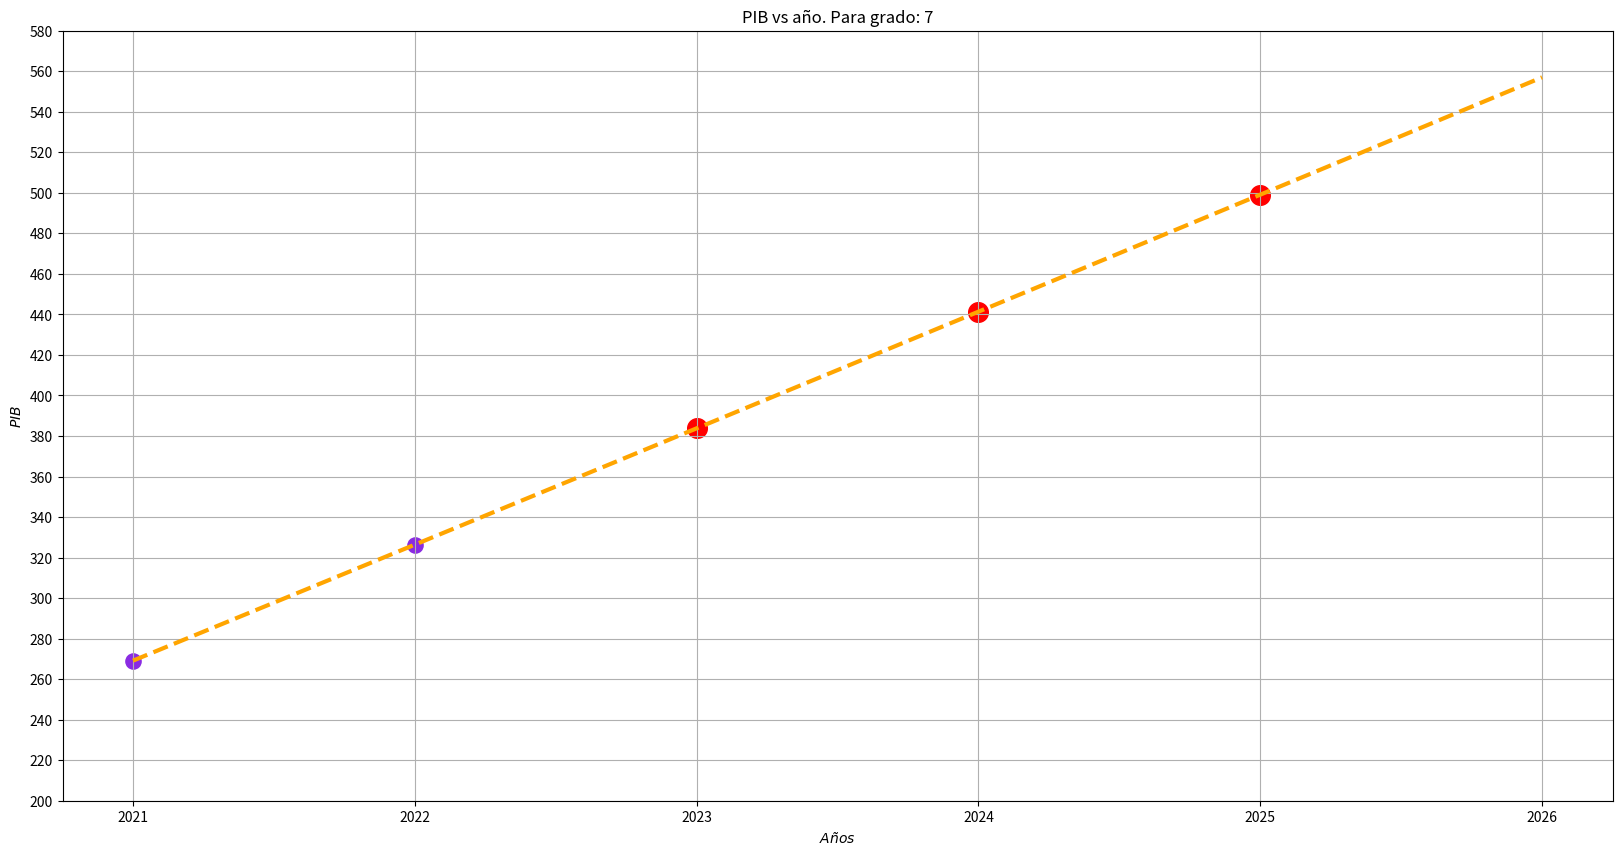
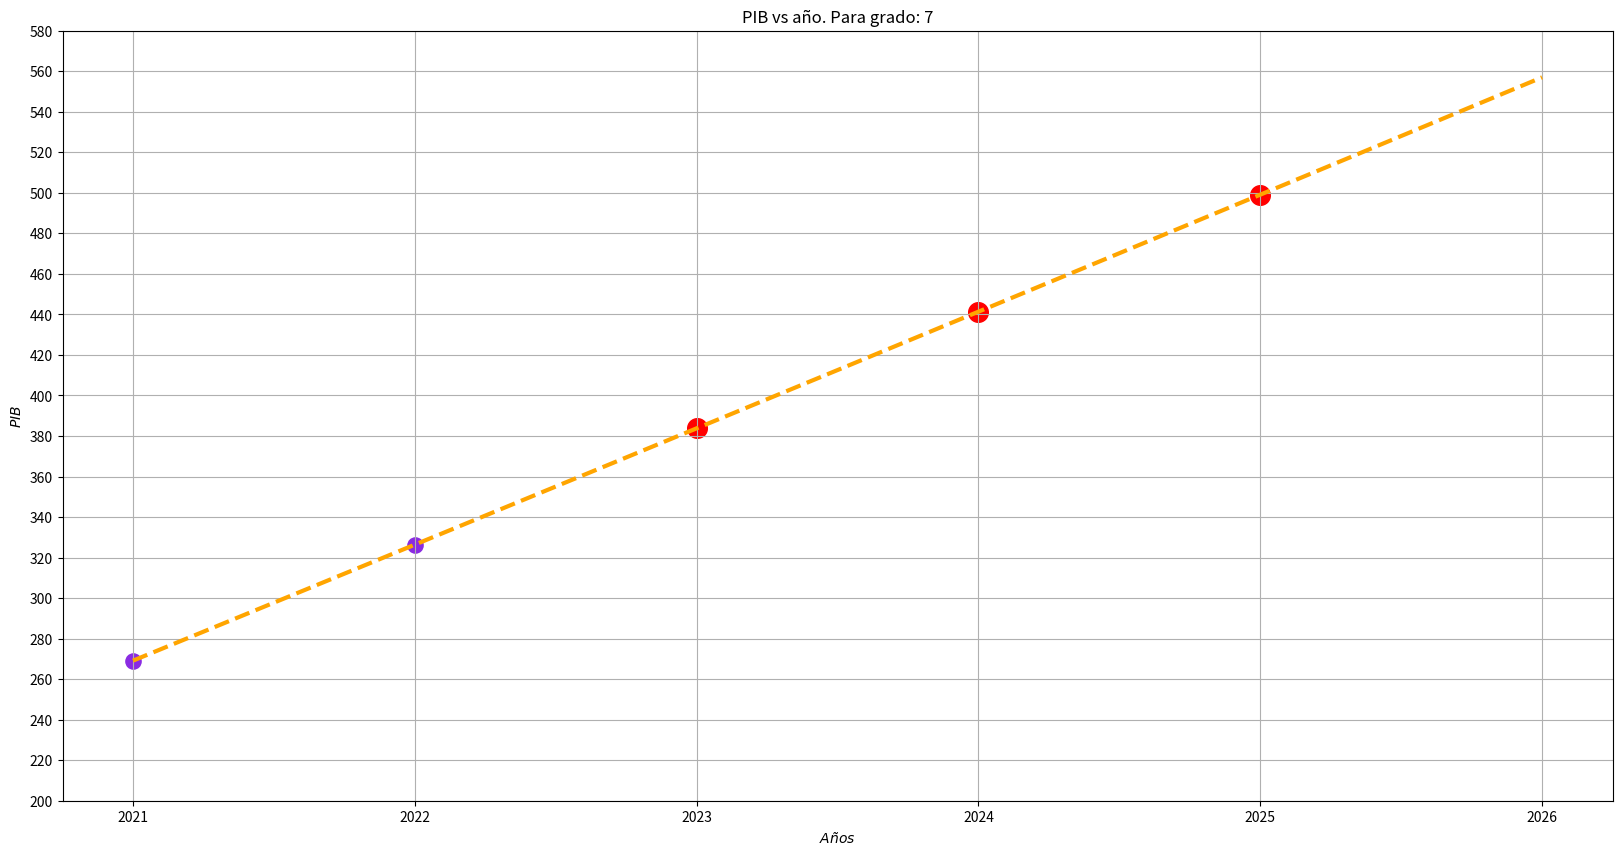
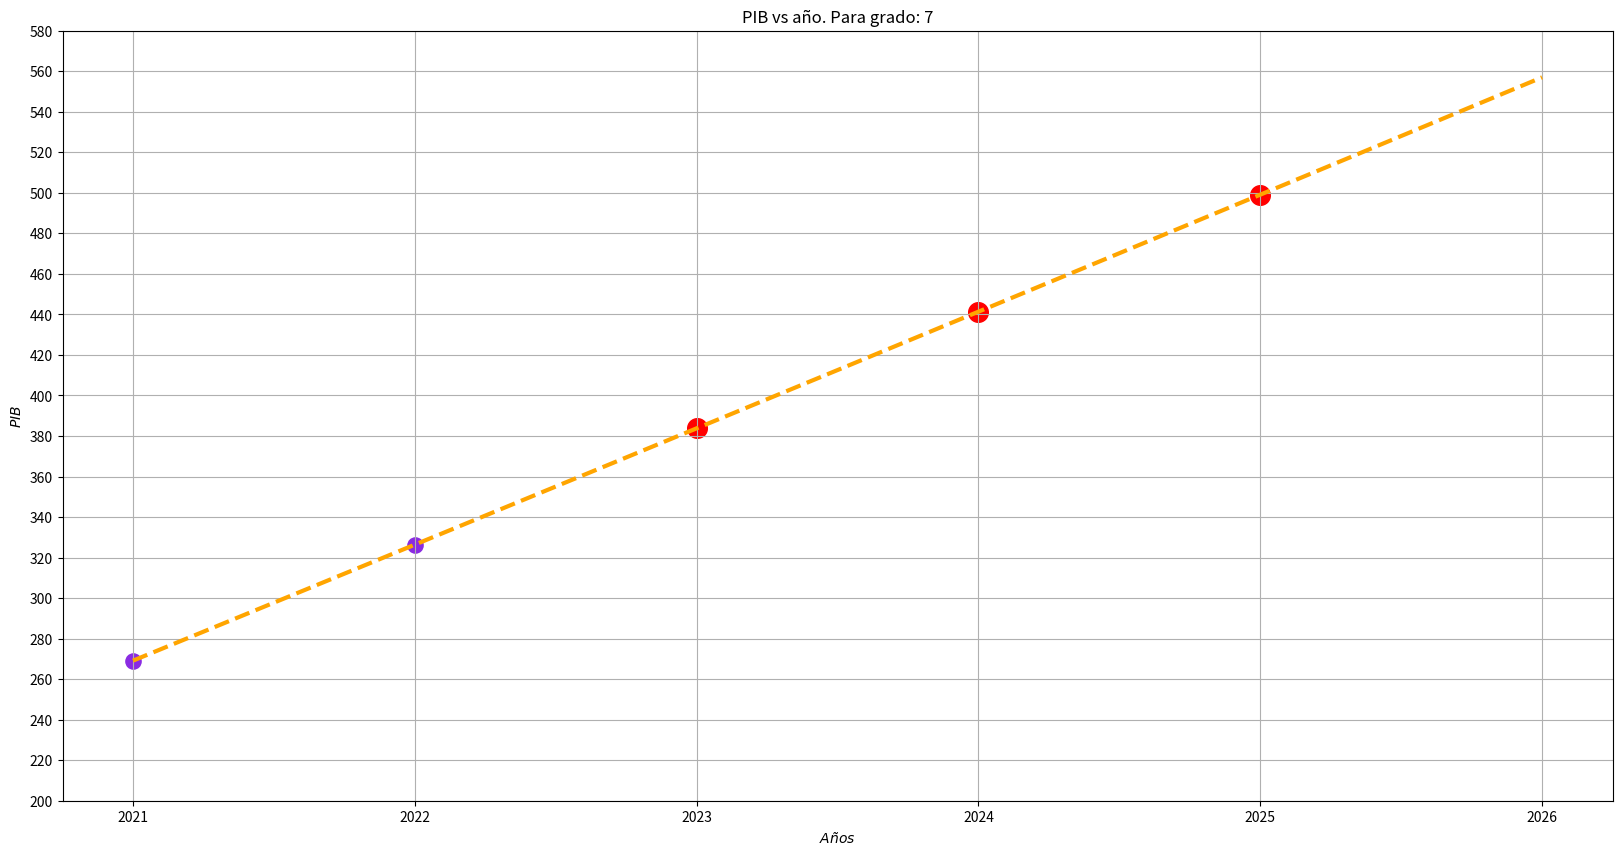

Recreate these plots in Python, in order.
import numpy as np
import matplotlib.pyplot as plt
x=np.array([2021,2022])
y=np.array([269.121, 326.356])

def fx (x1, coef):
    fx = 0
    n = len(coef) - 1
    for p in coef:
        fx = fx + p*x1**n
        n = n - 1
    return fx

annos_prediccion = [2023, 2024, 2025]

coef = np.polyfit(x,y,7)

for anno in annos_prediccion:
    p = np.polyval(coef, anno)

    print(f"para el año {anno} la predicción es {p}")
    x1 = np.linspace(2021, max(annos_prediccion) + 1, 1000)
    y1 = fx(x1, coef) # funcion
    plt.figure(figsize=[20,10])
    plt.title("PIB vs año. Para grado: " + str(7))

    plt.scatter(x,y,s=120,c='blueviolet')
    plt.plot(x1,y1,"--",linewidth=3,color='orange')
    plt.scatter(annos_prediccion,[np.polyval(coef, anno) for anno in annos_prediccion],s=200,c='red')
    plt.yticks(range(200,600,20))
    plt.grid("on")
    ax=plt.gca()
    ax.set_xlabel("$Años$")
    ax.set_ylabel("$PIB$")
    #plt.savefig("img" + str(i)+".jpg", dpi=600)
    plt.show()